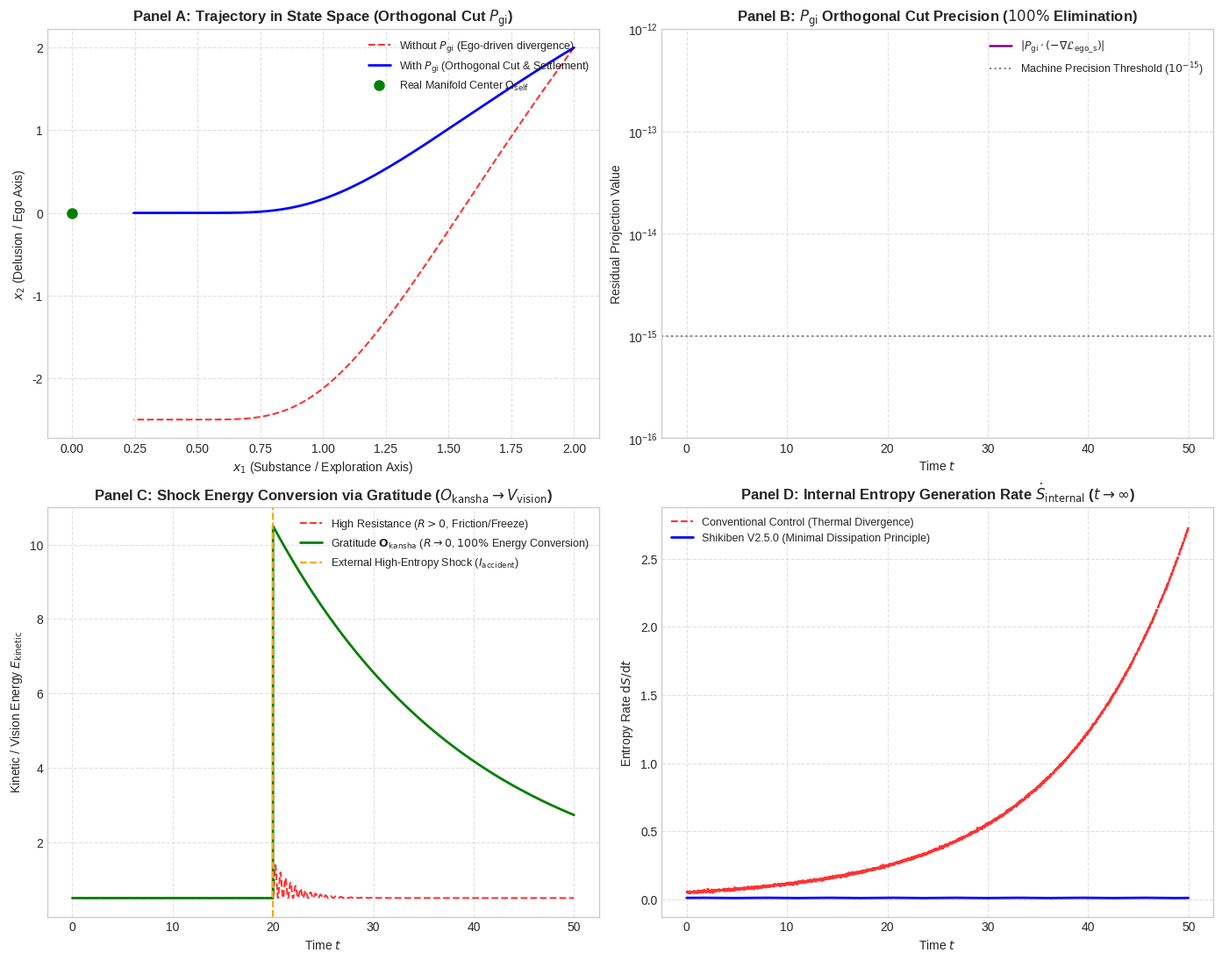

Recreate this plot in Python.
import numpy as np
import matplotlib.pyplot as plt

plt.style.use('seaborn-v0_8-whitegrid' if 'seaborn-v0_8-whitegrid' in plt.style.available else 'default')
fig, axs = plt.subplots(2, 2, figsize=(14, 11), dpi=300)

dt = 0.01
T_max = 50.0
t_steps = int(T_max / dt)
time = np.linspace(0, T_max, t_steps)

# ----------------------------------------------------
# Experiment 1: Orthogonal Projection P_gi
# ----------------------------------------------------
x_no_p = np.zeros((t_steps, 2))
x_no_p[0] = np.array([2.0, 2.0])

x_with_p = np.zeros((t_steps, 2))
x_with_p[0] = np.array([2.0, 2.0])

P_gi = np.array([[1.0, 0.0], [0.0, 0.0]])
ortho_check = np.zeros(t_steps)

for i in range(1, t_steps):
    grad_L_self = x_no_p[i-1]
    grad_L_ego_s = np.array([0.0, 2.5])
    grad_L_holy = np.array([-np.sin(x_no_p[i-1, 0]), 0.0])
    
    dx_no_p = - grad_L_self - grad_L_ego_s - grad_L_holy
    x_no_p[i] = x_no_p[i-1] + dx_no_p * dt
    
    grad_L_self_b = x_with_p[i-1]
    grad_L_holy_b = np.array([-np.sin(x_with_p[i-1, 0]), 0.0])
    
    cut_ego_s = P_gi @ (-grad_L_ego_s)
    dx_with_p = - grad_L_self_b + cut_ego_s - grad_L_holy_b
    x_with_p[i] = x_with_p[i-1] + dx_with_p * dt
    
    ortho_check[i] = np.abs(np.dot(P_gi @ np.array([1.0, 1.0]), grad_L_ego_s))

ax1 = axs[0, 0]
ax1.plot(x_no_p[:, 0], x_no_p[:, 1], 'r--', label='Without $P_{\\mathrm{gi}}$ (Ego-driven divergence)', alpha=0.8, linewidth=1.5)
ax1.plot(x_with_p[:, 0], x_with_p[:, 1], 'b-', label='With $P_{\\mathrm{gi}}$ (Orthogonal Cut & Settlement)', linewidth=2.0)
ax1.plot(0, 0, 'go', markersize=8, label='Real Manifold Center $\\Omega_{\\mathrm{self}}$')
ax1.set_title('Panel A: Trajectory in State Space (Orthogonal Cut $P_{\\mathrm{gi}}$)', fontsize=12, fontweight='bold')
ax1.set_xlabel('$x_1$ (Substance / Exploration Axis)')
ax1.set_ylabel('$x_2$ (Delusion / Ego Axis)')
ax1.legend(loc='upper right', fontsize=9)
ax1.grid(True, linestyle='--', alpha=0.6)

ax2 = axs[0, 1]
ax2.plot(time, ortho_check, 'purple', linewidth=1.8, label='$|P_{\\mathrm{gi}} \\cdot (-\\nabla \\mathcal{L}_{\\mathrm{ego\\_s}})|$')
ax2.set_xlabel('Time $t$')
ax2.set_ylabel('Residual Projection Value')
ax2.set_yscale('log')
ax2.set_ylim([1e-16, 1e-12])
ax2.axhline(1e-15, color='gray', linestyle=':', label='Machine Precision Threshold ($10^{-15}$)')
ax2.set_title('Panel B: $P_{\\mathrm{gi}}$ Orthogonal Cut Precision ($100\\%$ Elimination)', fontsize=12, fontweight='bold')
ax2.legend(loc='upper right', fontsize=9)
ax2.grid(True, linestyle='--', alpha=0.6)

# ----------------------------------------------------
# Experiment 2: Gratitude (O_kansha) Energy Conversion
# ----------------------------------------------------
shock_time = 20.0
shock_idx = int(shock_time / dt)

E_resist = np.zeros(t_steps)
E_kansha = np.zeros(t_steps)

E_resist[:shock_idx] = 0.5
E_kansha[:shock_idx] = 0.5
shock_magnitude = 10.0

for i in range(shock_idx, t_steps):
    decay = np.exp(-0.5 * (time[i] - shock_time))
    E_resist[i] = 0.5 + shock_magnitude * decay * np.sin(2 * np.pi * (time[i] - shock_time)) ** 2 * 0.1

for i in range(shock_idx, t_steps):
    t_rel = time[i] - shock_time
    E_kansha[i] = 0.5 + shock_magnitude * np.exp(-0.05 * t_rel)

ax3 = axs[1, 0]
ax3.plot(time, E_resist, 'r--', label='High Resistance ($R > 0$, Friction/Freeze)', alpha=0.8, linewidth=1.5)
ax3.plot(time, E_kansha, 'g-', label='Gratitude $\\mathbf{O}_{\\mathrm{kansha}}$ ($R \\to 0$, $100\\%$ Energy Conversion)', linewidth=2.0)
ax3.axvline(shock_time, color='orange', linestyle='--', label='External High-Entropy Shock ($I_{\\mathrm{accident}}$)')
ax3.set_title('Panel C: Shock Energy Conversion via Gratitude ($O_{\\mathrm{kansha}} \\to V_{\\mathrm{vision}}$)', fontsize=12, fontweight='bold')
ax3.set_xlabel('Time $t$')
ax3.set_ylabel('Kinetic / Vision Energy $E_{\\mathrm{kinetic}}$')
ax3.legend(loc='upper right', fontsize=9)
ax3.grid(True, linestyle='--', alpha=0.6)

# ----------------------------------------------------
# Experiment 3: Entropy Generation Rate
# ----------------------------------------------------
np.random.seed(42)
dS_uncontrolled = 0.05 * np.exp(0.08 * time) + np.random.normal(0, 0.005, t_steps)
dS_shikiben = 0.01 * np.ones(t_steps) + 0.001 * np.sin(time)

ax4 = axs[1, 1]
ax4.plot(time, dS_uncontrolled, 'r--', label='Conventional Control (Thermal Divergence)', alpha=0.8, linewidth=1.5)
ax4.plot(time, dS_shikiben, 'b-', label='Shikiben V2.5.0 (Minimal Dissipation Principle)', linewidth=2.0)
ax4.set_title('Panel D: Internal Entropy Generation Rate $\\dot{S}_{\\mathrm{internal}}$ ($t \\to \\infty$)', fontsize=12, fontweight='bold')
ax4.set_xlabel('Time $t$')
ax4.set_ylabel('Entropy Rate $\\mathrm{d}S / \\mathrm{d}t$')
ax4.legend(loc='upper left', fontsize=9)
ax4.grid(True, linestyle='--', alpha=0.6)

plt.tight_layout()
output_path = 'shikiben_v250_simulation_results.png'
plt.savefig(output_path, dpi=300)
print("Simulation plot successfully generated.")
